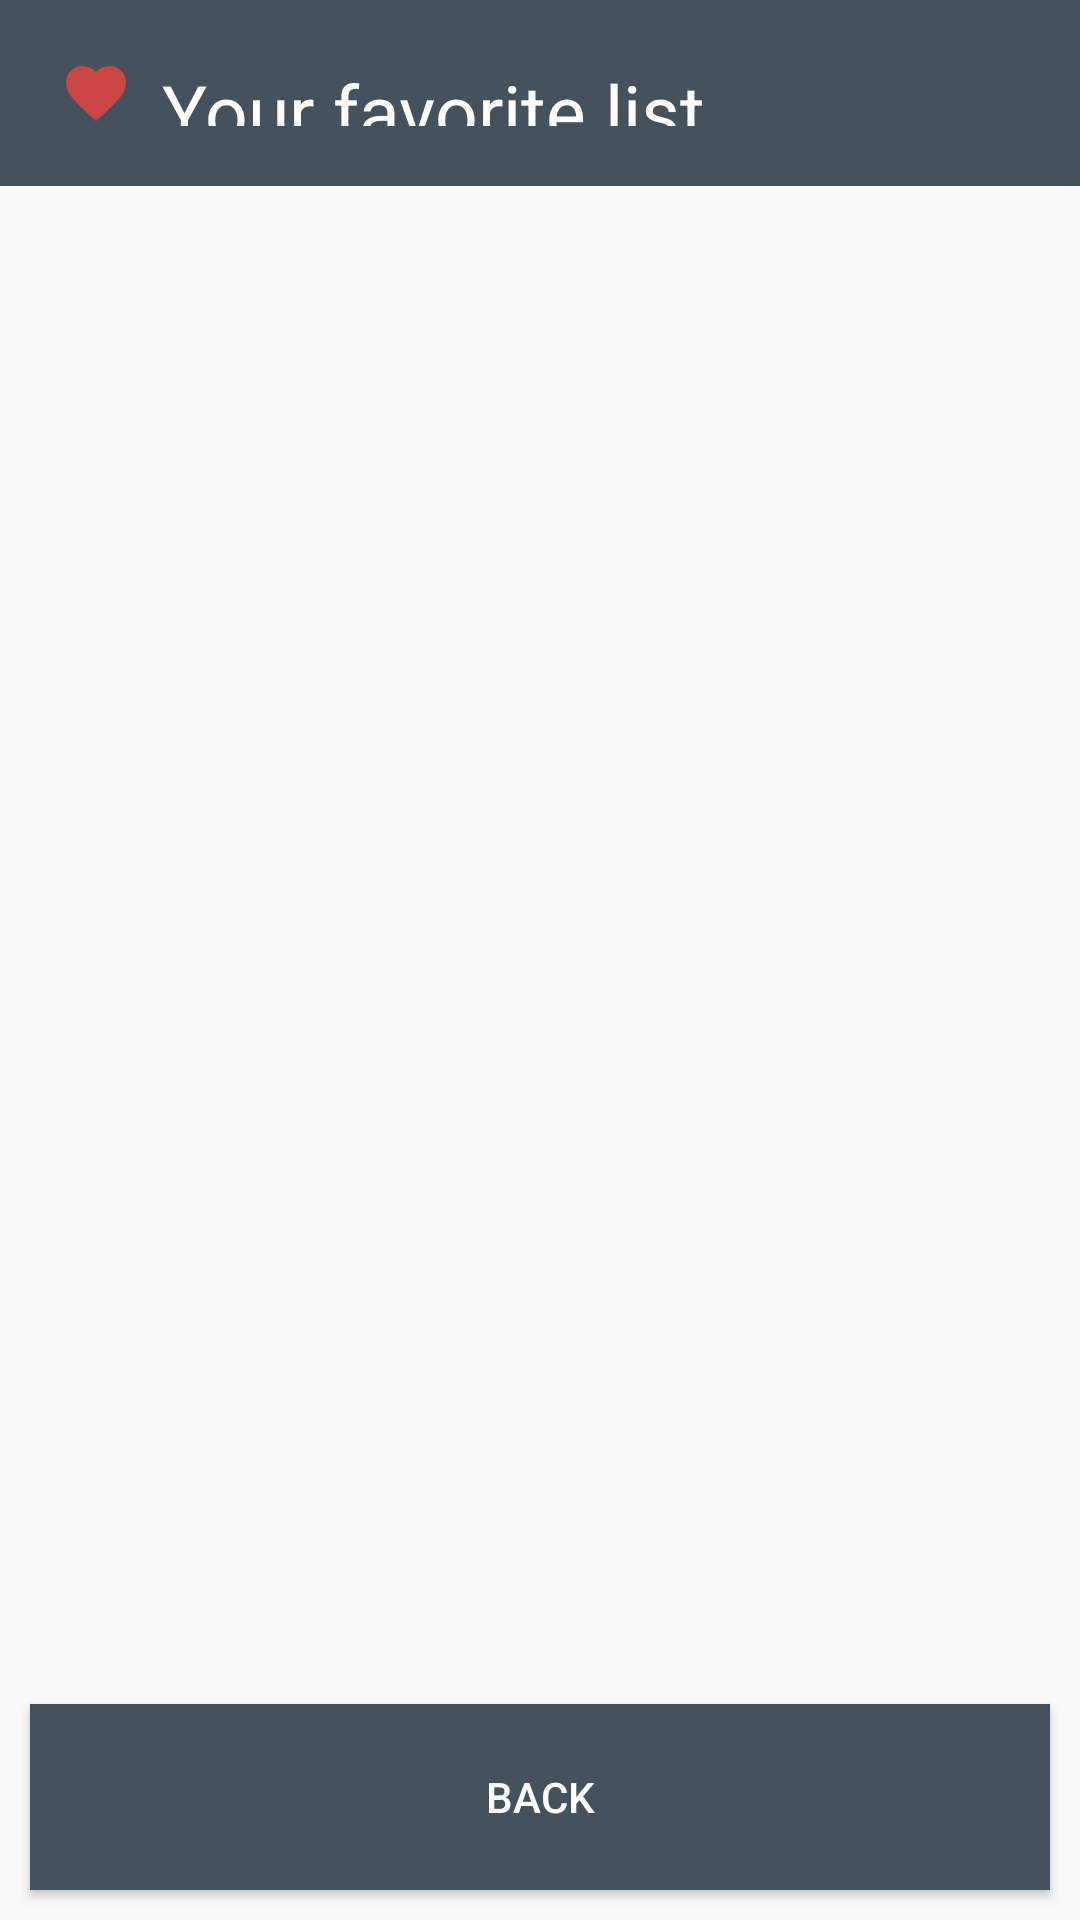

Here is an Android app screen rendered from its layout file. Give the layout XML and the strings, colors and styles it references.
<!-- AndroidManifest.xml: application theme AppTheme -->
<!-- res/layout/activity_favorite.xml -->
<?xml version="1.0" encoding="utf-8"?>
<LinearLayout xmlns:android="http://schemas.android.com/apk/res/android"
    xmlns:app="http://schemas.android.com/apk/res-auto"
    xmlns:tools="http://schemas.android.com/tools"
    android:layout_width="match_parent"
    android:layout_height="match_parent"
    tools:context=".NotificationActivity"
    android:orientation="vertical"
    android:weightSum="10">

    <TextView
        android:id="@+id/title"
        android:layout_width="match_parent"
        android:layout_height="0dp"
        android:drawablePadding="10dp"
        android:text="Your favorite list"
        android:textSize="25sp"
        android:textColor="@color/white"
        android:layout_weight="1"
        android:background="@color/colorPrimaryDark"
        android:padding="20dp"
        android:gravity="center_vertical"
        app:drawableLeftCompat="@drawable/ic_baseline_favorite_24" />
    <ListView
        android:padding="10dp"
        android:id="@+id/list_favorite"
        android:dividerHeight="10sp"
        android:layout_width="match_parent"
        android:layout_height="0dp"
        android:layout_weight="8"/>

    <androidx.appcompat.widget.AppCompatButton
        android:id="@+id/back_btn"
        android:layout_width="match_parent"
        android:layout_height="0dp"
        android:layout_margin="10dp"
        android:layout_weight="1"
        android:background="@color/colorPrimaryDark"
        android:textColor="@color/white"
        android:text="Back" />

</LinearLayout>
<!-- resources referenced by this layout -->
<resources>
  <color name="colorPrimaryDark">#45525C</color>
  <color name="white">#FFFFFFFF</color>
  <!-- drawable ic_baseline_favorite_24 (drawable) -->
  <vector android:height="24dp" android:tint="#CD4646"
      android:viewportHeight="24" android:viewportWidth="24"
      android:width="24dp" xmlns:android="http://schemas.android.com/apk/res/android">
      <path android:fillColor="@android:color/white" android:pathData="M12,21.35l-1.45,-1.32C5.4,15.36 2,12.28 2,8.5 2,5.42 4.42,3 7.5,3c1.74,0 3.41,0.81 4.5,2.09C13.09,3.81 14.76,3 16.5,3 19.58,3 22,5.42 22,8.5c0,3.78 -3.4,6.86 -8.55,11.54L12,21.35z"/>
  </vector>
  <style name="AppTheme" parent="Theme.AppCompat.Light.NoActionBar">
          <item name="colorPrimary">
              @color/colorPrimary
          </item>
          <item name="colorPrimaryDark">
              @color/colorPrimaryDark
          </item>
          <item name="colorAccent">
              @color/colorAccent
          </item>
      </style>
  <color name="colorPrimary">#03A9F4</color>
  <color name="colorAccent">#EC1C63</color>
</resources>
